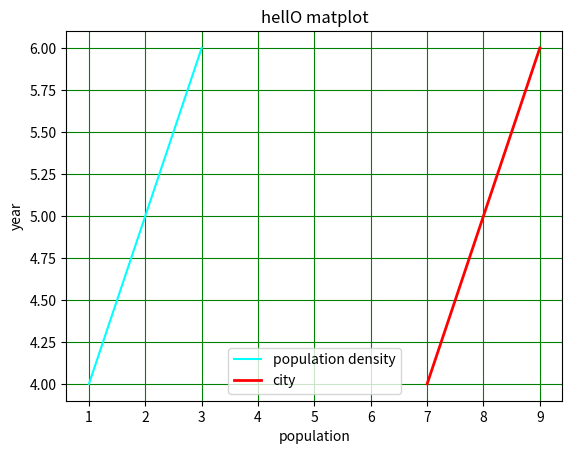

The matplotlib source for this figure:
import matplotlib.pyplot as plt

x=[1,2,3]
y=[4,5,6]

x2=[7,8,9]
y2=[4,5,6]

plt.plot(x,y,color="cyan",label="population density")
plt.plot(x2,y2,color="red",label="city", linewidth=2)
plt.title("hellO matplot")  # for title naming of the graph
plt.xlabel("population")     #naming the x axis
plt.ylabel("year")            #naming the y axis
plt.legend()# for showing the labels of the plot
plt.grid(color='green')
plt.show()                  #for showing the graph 
